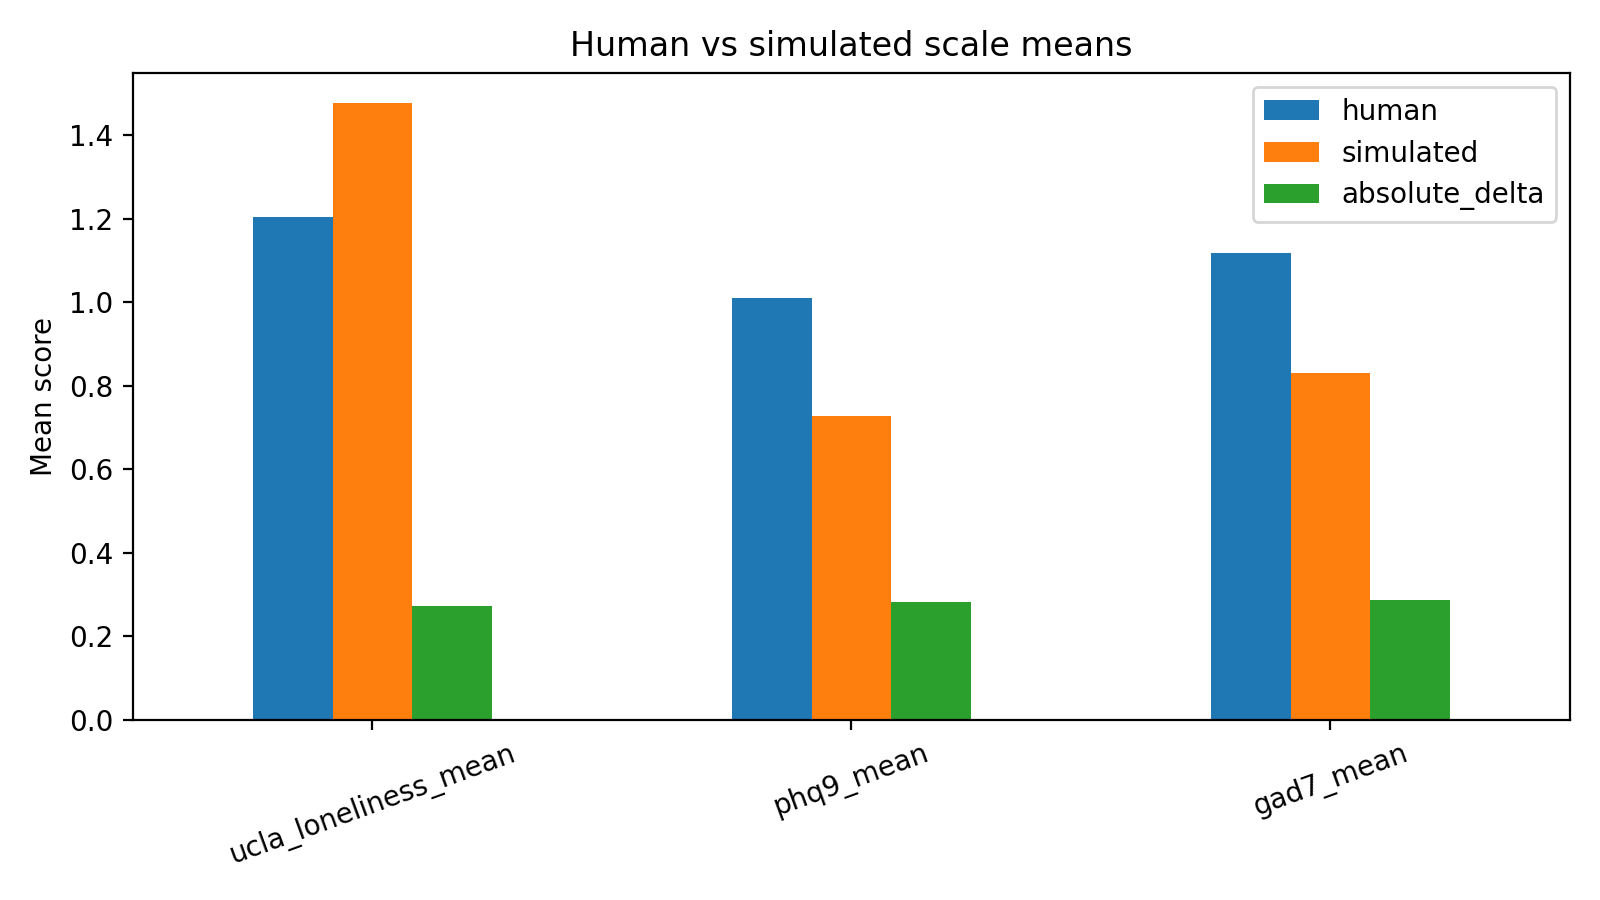

The table this chart was drawn from, first rows:
scale, human, simulated, absolute_delta
ucla_loneliness_mean, 1.205, 1.477, 0.2719
phq9_mean, 1.01, 0.7278, 0.2819
gad7_mean, 1.118, 0.8304, 0.2875
